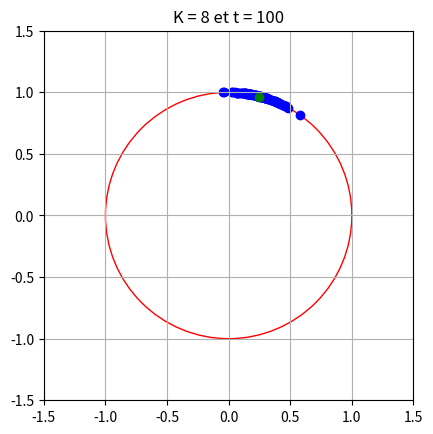

The script that saved this image:
import numpy as np
import matplotlib.pyplot as plt
from scipy.integrate import solve_ivp

np.random.seed(40)


class OSCI:
    """
    Une classe représentant un système d'oscillateurs.

    Attributs
    ----------
    N : int
        Le nombre d'oscillateurs dans le système.
    K : float
        La force de couplage entre les oscillateurs.
    t_n : float
        Le temps actuel du système.
    pulse : numpy.ndarray
        Un tableau de valeurs aléatoires représentant l'impulsion initiale de chaque oscillateur.
    omega : numpy.ndarray
        Un tableau de valeurs aléatoires représentant la fréquence initiale de chaque oscillateur.
    ordre : complex
        Le paramètre d'ordre du système, calculé comme la moyenne de l'exponentielle complexe des fréquences des oscillateurs.

    Méthodes
    -------
    KURA(t, omega)
        Calcule la dérivée des fréquences des oscillateurs à un temps donné t et une fréquence omega.
    solve(tmax, step)
        Résout le système en utilisant la fonction KURA et la méthode Runge-Kutta 45.
    graph()
        Trace l'état actuel du système sur un plan complexe et enregistre le graphique au format PDF.
    """

    def __init__(self, N, K):
        """
        Initialise la classe OSCI.

        Paramètres
        ----------
        N : int
            Le nombre d'oscillateurs dans le système.
        K : float
            La force de couplage entre les oscillateurs.
        """
        self.N = N
        self.K = K
        self.t_n = 0
        self.pulse = np.random.normal(0, 1, N)
        self.omega = np.random.uniform(-np.pi, np.pi, N)
        self.ordre = np.sum(np.exp(1j * self.omega)) / self.N

    def KURA(self, t, omega):
        """
        Calcule la dérivée des fréquences des oscillateurs à un temps donné t et une fréquence omega.

        Paramètres
        ----------
        t : float
            Le temps actuel du système.
        omega : numpy.ndarray
            Un tableau de valeurs représentant la fréquence actuelle de chaque oscillateur.

        Retour
        -------
        numpy.ndarray
            Un tableau de valeurs représentant la dérivée de la fréquence de chaque oscillateur.
        """
        ordre = np.sum(np.exp(1j * omega)) / self.N
        omega_dot = self.pulse + self.K * \
            np.abs(ordre) * np.sin(np.angle(ordre) - omega)
        return omega_dot

    def solve(self, tmax, step):
        """
        Résout le système en utilisant la fonction KURA et la méthode Runge-Kutta 45.

        Paramètres
        ----------
        tmax : float
            Le temps maximum pour résoudre le système.
        step : int
            Le nombre d'étapes à utiliser dans le solveur.

        Retour
        -------
        scipy.integrate.OdeResult
            Un objet contenant la solution du système.
        """
        t = np.linspace(self.t_n, tmax, step)
        sol = solve_ivp(fun=self.KURA, t_span=(
            self.t_n, tmax), y0=self.omega, t_eval=t)
        self.omega = sol.y[:, -1]
        self.ordre = np.sum(np.exp(1j * self.omega)) / self.N
        self.t_n += tmax

        return sol  # Sert à rien mais bon

    def graph(self):
        """
        Trace l'état actuel du système sur un plan complexe et enregistre le graphique au format PDF.
        """
        circle = plt.Circle((0, 0), 1, fill=False, color='r')
        fig, ax = plt.subplots()
        ax.add_artist(circle)
        ax.set_xlim(-1.5, 1.5)
        ax.set_ylim(-1.5, 1.5)
        ax.scatter(np.cos(self.omega), np.sin(self.omega), color='b')
        ax.scatter(np.real(self.ordre), np.imag(self.ordre), color='g')
        ax.set_aspect('equal')
        ax.grid(True, which='both')
        ax.set_title(f'K = {self.K} et t = {self.t_n}')
        # plt.savefig(f'kura2_{self.N}.pdf')
        plt.show()


oscis = OSCI(100, 8)
sol = oscis.solve(100, 201)
oscis.graph()
